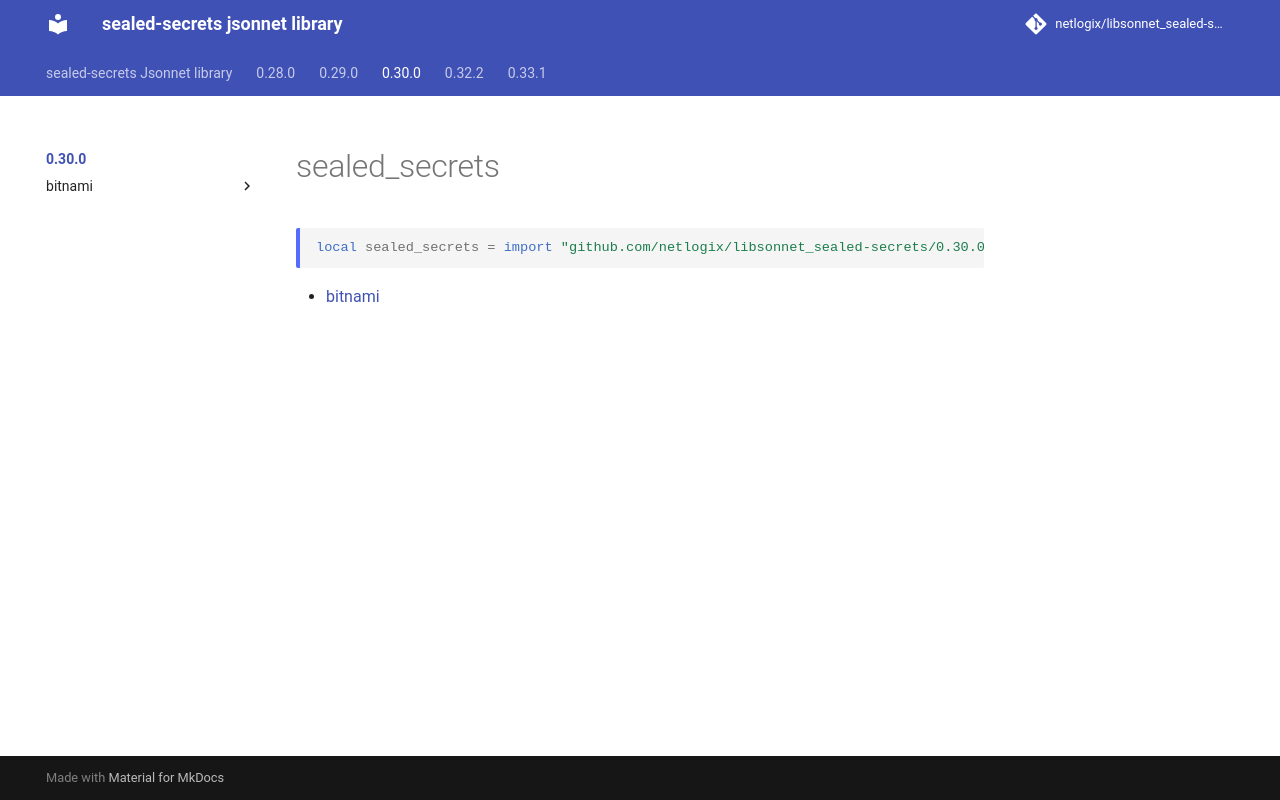

repository: netlogix/libsonnet_sealed-secrets · page: 0.30.0/index.html · generator: mkdocs

---
permalink: /0.30.0/
---

# sealed_secrets

```jsonnet
local sealed_secrets = import "github.com/netlogix/libsonnet_sealed-secrets/0.30.0/main.libsonnet"
```



* [bitnami](bitnami/index.md)
